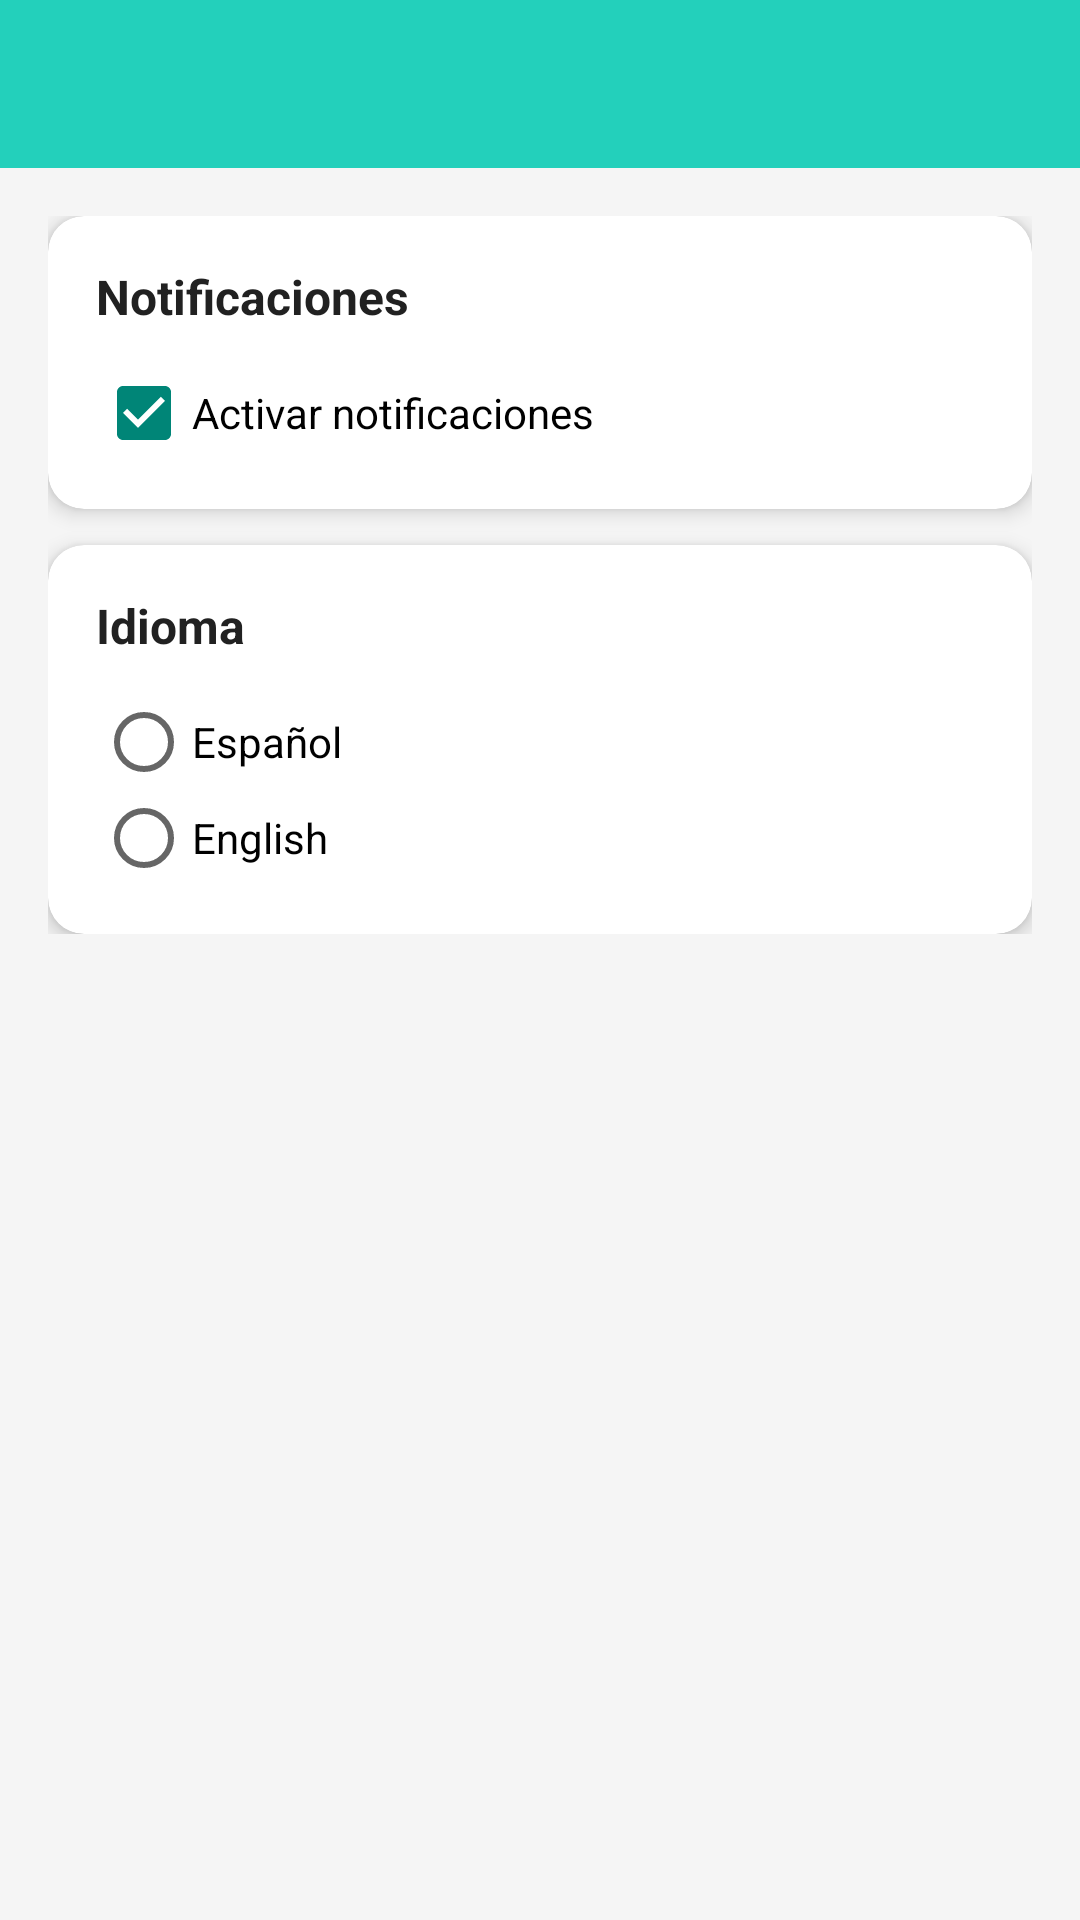

Reconstruct the res/layout file that produces this screen, plus the resources it refers to.
<!-- AndroidManifest.xml: activity theme Theme.AppCompat.Light.NoActionBar -->
<!-- res/layout/activity_settings.xml -->
<?xml version="1.0" encoding="utf-8"?>
<LinearLayout xmlns:android="http://schemas.android.com/apk/res/android"
    xmlns:app="http://schemas.android.com/apk/res-auto"
    android:layout_width="match_parent"
    android:layout_height="match_parent"
    android:orientation="vertical"
    android:background="@color/background">

    <androidx.appcompat.widget.Toolbar
        android:id="@+id/toolbar"
        android:layout_width="match_parent"
        android:layout_height="?attr/actionBarSize"
        android:background="@color/primary"
        android:theme="@style/ThemeOverlay.AppCompat.Dark.ActionBar"
        app:popupTheme="@style/ThemeOverlay.AppCompat.Light"/>

    <LinearLayout
        android:layout_width="match_parent"
        android:layout_height="wrap_content"
        android:orientation="vertical"
        android:padding="16dp">

        
        <androidx.cardview.widget.CardView
            android:layout_width="match_parent"
            android:layout_height="wrap_content"
            android:layout_marginBottom="12dp"
            app:cardCornerRadius="12dp"
            app:cardElevation="4dp">

            <LinearLayout
                android:layout_width="match_parent"
                android:layout_height="wrap_content"
                android:orientation="vertical"
                android:padding="16dp">

                <TextView
                    android:layout_width="wrap_content"
                    android:layout_height="wrap_content"
                    android:text="@string/ajustes_notificaciones"
                    android:textSize="16sp"
                    android:textStyle="bold"
                    android:textColor="@color/text_primary"
                    android:layout_marginBottom="12dp"/>

                <CheckBox
                    android:id="@+id/checkNotificaciones"
                    android:layout_width="wrap_content"
                    android:layout_height="wrap_content"
                    android:text="@string/activar_notificaciones"
                    android:textSize="14sp"
                    android:checked="true"/>

            </LinearLayout>

        </androidx.cardview.widget.CardView>

        
        <androidx.cardview.widget.CardView
            android:layout_width="match_parent"
            android:layout_height="wrap_content"
            app:cardCornerRadius="12dp"
            app:cardElevation="4dp">

            <LinearLayout
                android:layout_width="match_parent"
                android:layout_height="wrap_content"
                android:orientation="vertical"
                android:padding="16dp">

                <TextView
                    android:layout_width="wrap_content"
                    android:layout_height="wrap_content"
                    android:text="@string/ajustes_idioma"
                    android:textSize="16sp"
                    android:textStyle="bold"
                    android:textColor="@color/text_primary"
                    android:layout_marginBottom="12dp"/>

                <RadioGroup
                    android:id="@+id/radioGroupIdioma"
                    android:layout_width="wrap_content"
                    android:layout_height="wrap_content">

                    <RadioButton
                        android:id="@+id/radioEspanol"
                        android:layout_width="wrap_content"
                        android:layout_height="wrap_content"
                        android:text="@string/idioma_espanol"
                        android:textSize="14sp"/>

                    <RadioButton
                        android:id="@+id/radioIngles"
                        android:layout_width="wrap_content"
                        android:layout_height="wrap_content"
                        android:text="@string/idioma_ingles"
                        android:textSize="14sp"/>

                </RadioGroup>

            </LinearLayout>

        </androidx.cardview.widget.CardView>

    </LinearLayout>

</LinearLayout>
<!-- resources referenced by this layout -->
<resources>
  <color name="background">#F5F5F5</color>
  <color name="primary">#23D0BB</color>
  <color name="text_primary">#212121</color>
  <string name="activar_notificaciones">Activar notificaciones</string>
  <string name="ajustes_idioma">Idioma</string>
  <string name="ajustes_notificaciones">Notificaciones</string>
  <string name="idioma_espanol">Español</string>
  <string name="idioma_ingles">English</string>
</resources>
